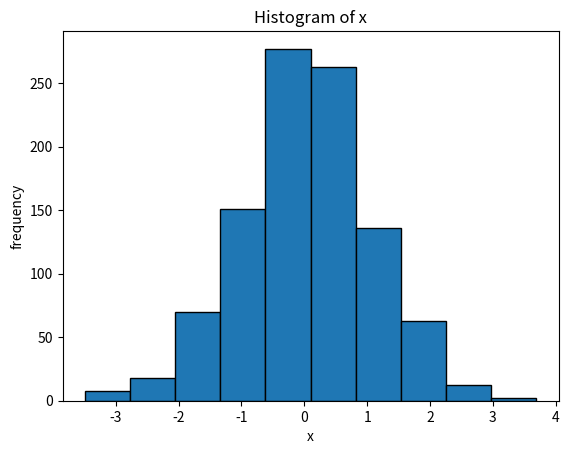

The matplotlib source for this figure:
import numpy as np

# Generate random data
x = np.random.normal(0, 1, 1000)

# Calculate statistics
x_min = np.min(x)
x_max = np.max(x)
x_range = x_max - x_min
x_len = len(x)

#   Calculate mean and variance
x_mean = np.mean(x)
x_var = np.var(x, ddof=1) # ddof=1 for sample variance

# Calculate median, quartiles, and spread
x_median = np.median(x)
x_quartile_lo = np.quantile(x, 0.25)  
x_quartile_hi = np.quantile(x, 0.75)
x_spread = x_quartile_hi - x_quartile_lo

# Histogram
bin_count, bin_range = np.histogram(x, bins=10)

# Print results
print(f'Min: {x_min:.2f}, Max: {x_max:.2f}, Range: {x_range:.2f}, Length: {x_len}')
print(f'Mean: {x_mean:.2f}, Variance: {x_var:.2f}')
print(f'Median: {x_median:.2f}, Quartile Low: {x_quartile_lo:.2f}, Quartile High: {x_quartile_hi:.2f}, Spread: {x_spread:.2f}')
print(f'Bin Count: {bin_count}, Bin Range: {bin_range}')

# Plot histogram
import matplotlib.pyplot as plt

plt.hist(x, bins=10, edgecolor='black')
plt.title('Histogram of x')
plt.xlabel('x')
plt.ylabel('frequency')
plt.show()